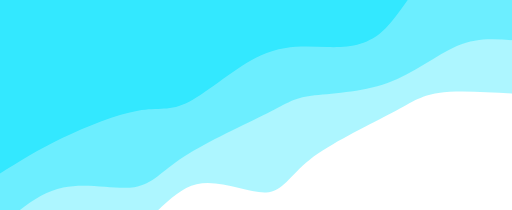
t = 0.00 s
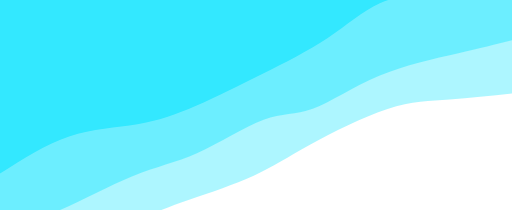
t = 0.75 s
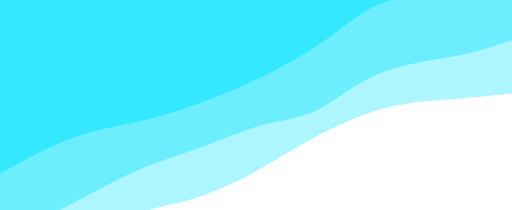
t = 1.25 s
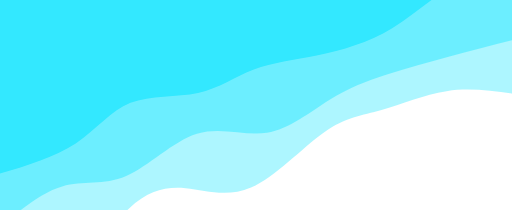
t = 2.00 s
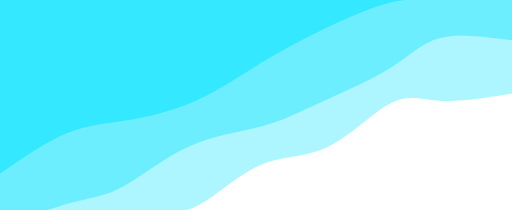
t = 2.75 s
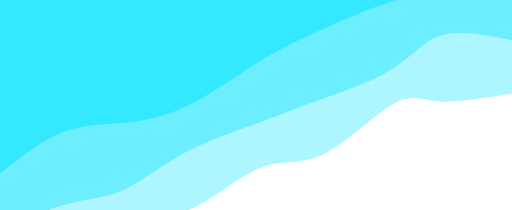
t = 3.25 s

The animated SVG that drew these frames (rendered in a browser with its animation timeline set to each time). Animation: 3 CSS @keyframes rules; one cycle of 4.00 s, repeats indefinitely.

<svg width="100%" height="100%" id="svg" viewBox="0 0 1440 590" xmlns="http://www.w3.org/2000/svg" class="transition duration-300 ease-in-out delay-150"><style>
.path-0{
animation:pathAnim-0 4s;
animation-timing-function: linear;
animation-iteration-count: infinite;
}
@keyframes pathAnim-0{
0%{
d: path("M 0,600 L 0,337 C 77.72036082474227,341.76205817378496 155.44072164948454,346.52411634756993 207,339 C 258.55927835051546,331.47588365243007 283.9574742268041,311.66559278350513 347,278 C 410.0425257731959,244.33440721649487 510.7293814432991,196.81351251840942 569,151 C 627.2706185567009,105.18648748159059 643.125,61.08035714285716 692,59 C 740.875,56.91964285714284 822.7706185567012,96.86505891016199 887,82 C 951.2293814432988,67.13494108983801 997.7925257731958,-2.540592783505147 1056,-42 C 1114.2074742268042,-81.45940721649485 1184.0592783505156,-90.70268777614137 1250,-110 C 1315.9407216494844,-129.29731222385863 1377.9703608247423,-158.6486561119293 1440,-188 L 1440,600 L 0,600 Z");
}
25%{
d: path("M 0,600 L 0,337 C 54.19072164948453,326.67682253313694 108.38144329896906,316.35364506627394 165,314 C 221.61855670103094,311.64635493372606 280.66494845360825,317.26224226804123 351,299 C 421.33505154639175,280.73775773195877 502.9587628865979,238.5973858615611 568,207 C 633.0412371134021,175.4026141384389 681.5,154.3482142857143 738,122 C 794.5,89.6517857142857 859.0412371134021,46.00975699558173 915,24 C 970.9587628865979,1.9902430044182666 1018.3350515463919,1.6127577319587658 1069,-21 C 1119.664948453608,-43.612757731958766 1173.618556701031,-88.4607879234168 1236,-120 C 1298.381443298969,-151.5392120765832 1369.1907216494847,-169.7696060382916 1440,-188 L 1440,600 L 0,600 Z");
}
50%{
d: path("M 0,600 L 0,337 C 60.62076583210603,345.31121134020617 121.24153166421206,353.62242268041234 184,344 C 246.75846833578794,334.37757731958766 311.6546391752578,306.82152061855675 367,291 C 422.3453608247422,275.17847938144325 468.139911634757,271.0914948453608 529,228 C 589.860088365243,184.9085051546392 665.7857142857143,102.8125 734,73 C 802.2142857142857,43.18749999999999 862.7172312223859,65.65850515463916 918,71 C 973.2827687776141,76.34149484536084 1023.3453608247421,64.55347938144331 1077,14 C 1130.654639175258,-36.55347938144332 1187.9013254786453,-125.8724226804124 1249,-166 C 1310.0986745213547,-206.1275773195876 1375.0493372606775,-197.0637886597938 1440,-188 L 1440,600 L 0,600 Z");
}
75%{
d: path("M 0,600 L 0,337 C 75.72754050073637,318.592323269514 151.45508100147273,300.184646539028 203,307 C 254.54491899852727,313.815353460972 281.9072164948454,345.8537371134021 331,317 C 380.0927835051546,288.1462628865979 450.9160530191457,198.40040500736376 517,172 C 583.0839469808543,145.59959499263624 644.4285714285714,182.54464285714283 707,154 C 769.5714285714286,125.45535714285715 833.3696612665686,31.421023564064797 890,-2 C 946.6303387334314,-35.4210235640648 996.0927835051546,-8.228737113402062 1050,-17 C 1103.9072164948454,-25.77126288659794 1162.259204712813,-70.50607511045655 1228,-105 C 1293.740795287187,-139.49392488954345 1366.8703976435936,-163.74696244477173 1440,-188 L 1440,600 L 0,600 Z");
}
100%{
d: path("M 0,600 L 0,337 C 77.72036082474227,341.76205817378496 155.44072164948454,346.52411634756993 207,339 C 258.55927835051546,331.47588365243007 283.9574742268041,311.66559278350513 347,278 C 410.0425257731959,244.33440721649487 510.7293814432991,196.81351251840942 569,151 C 627.2706185567009,105.18648748159059 643.125,61.08035714285716 692,59 C 740.875,56.91964285714284 822.7706185567012,96.86505891016199 887,82 C 951.2293814432988,67.13494108983801 997.7925257731958,-2.540592783505147 1056,-42 C 1114.2074742268042,-81.45940721649485 1184.0592783505156,-90.70268777614137 1250,-110 C 1315.9407216494844,-129.29731222385863 1377.9703608247423,-158.6486561119293 1440,-188 L 1440,600 L 0,600 Z");
}
}</style><path d="M 0,600 L 0,337 C 77.72036082474227,341.76205817378496 155.44072164948454,346.52411634756993 207,339 C 258.55927835051546,331.47588365243007 283.9574742268041,311.66559278350513 347,278 C 410.0425257731959,244.33440721649487 510.7293814432991,196.81351251840942 569,151 C 627.2706185567009,105.18648748159059 643.125,61.08035714285716 692,59 C 740.875,56.91964285714284 822.7706185567012,96.86505891016199 887,82 C 951.2293814432988,67.13494108983801 997.7925257731958,-2.540592783505147 1056,-42 C 1114.2074742268042,-81.45940721649485 1184.0592783505156,-90.70268777614137 1250,-110 C 1315.9407216494844,-129.29731222385863 1377.9703608247423,-158.6486561119293 1440,-188 L 1440,600 L 0,600 Z" stroke="none" stroke-width="0" fill="#33e8ff" fill-opacity="0.4" class="transition-all duration-300 ease-in-out delay-150 path-0" transform="rotate(-180 720 300)"></path><style>
.path-1{
animation:pathAnim-1 4s;
animation-timing-function: linear;
animation-iteration-count: infinite;
}
@keyframes pathAnim-1{
0%{
d: path("M 0,600 L 0,487 C 49.36616347569955,491.10907584683355 98.7323269513991,495.21815169366715 155,471 C 211.2676730486009,446.78184830633285 274.43685567010306,394.2364690721649 350,367 C 425.56314432989694,339.7635309278351 513.5202503681885,337.83597201767304 564,331 C 614.4797496318115,324.16402798232696 627.4821428571429,312.4196428571429 688,282 C 748.5178571428571,251.58035714285714 856.5511782032399,202.4854565537555 922,160 C 987.4488217967601,117.51454344624447 1010.3131443298969,81.63853092783505 1062,74 C 1113.6868556701031,66.36146907216495 1194.1962444771723,86.96041973490428 1262,73 C 1329.8037555228277,59.03958026509572 1384.9018777614137,10.519790132547861 1440,-38 L 1440,600 L 0,600 Z");
}
25%{
d: path("M 0,600 L 0,487 C 43.367636229749635,470.5884572901325 86.73527245949927,454.1769145802651 153,443 C 219.26472754050073,431.8230854197349 308.4265463917526,425.8807989690722 381,394 C 453.5734536082474,362.1192010309278 509.5585419734904,304.2998895434462 559,282 C 608.4414580265096,259.7001104565538 651.3392857142858,272.91964285714283 702,257 C 752.6607142857142,241.08035714285717 811.0843151693667,196.02153902798236 872,173 C 932.9156848306333,149.97846097201764 996.3234536082475,148.99420103092785 1069,115 C 1141.6765463917525,81.00579896907216 1223.6218703976435,14.001656848306325 1287,-17 C 1350.3781296023565,-48.001656848306325 1395.1890648011781,-43.00082842415316 1440,-38 L 1440,600 L 0,600 Z");
}
50%{
d: path("M 0,600 L 0,487 C 56.388070692194404,472.52512886597935 112.77614138438881,458.05025773195877 173,442 C 233.2238586156112,425.94974226804123 297.28350515463916,408.32409793814435 354,390 C 410.71649484536084,371.67590206185565 460.0898379970545,352.6533505154639 514,319 C 567.9101620029455,285.3466494845361 626.3571428571429,237.06249999999997 689,227 C 751.6428571428571,216.93750000000003 818.4815905743742,245.09664948453607 886,224 C 953.5184094256258,202.90335051546393 1021.716494845361,132.55090206185565 1085,105 C 1148.283505154639,77.44909793814433 1206.6524300441824,92.69974226804123 1265,76 C 1323.3475699558176,59.30025773195876 1381.6737849779088,10.65012886597938 1440,-38 L 1440,600 L 0,600 Z");
}
75%{
d: path("M 0,600 L 0,487 C 80.24208394698084,505.073177466863 160.48416789396168,523.146354933726 211,511 C 261.5158321060383,498.853645066274 282.30541237113397,456.4877577319588 335,417 C 387.69458762886603,377.5122422680412 472.2941826215023,340.9026141384389 537,314 C 601.7058173784977,287.0973858615611 646.517857142857,269.9017857142858 707,251 C 767.482142857143,232.09821428571425 843.6343888070694,211.49024300441823 914,177 C 984.3656111929306,142.50975699558177 1048.9445876288657,94.13724226804125 1096,66 C 1143.0554123711343,37.86275773195875 1172.5872606774672,29.960787923416788 1227,16 C 1281.4127393225328,2.0392120765832136 1360.7063696612663,-17.980393961708394 1440,-38 L 1440,600 L 0,600 Z");
}
100%{
d: path("M 0,600 L 0,487 C 49.36616347569955,491.10907584683355 98.7323269513991,495.21815169366715 155,471 C 211.2676730486009,446.78184830633285 274.43685567010306,394.2364690721649 350,367 C 425.56314432989694,339.7635309278351 513.5202503681885,337.83597201767304 564,331 C 614.4797496318115,324.16402798232696 627.4821428571429,312.4196428571429 688,282 C 748.5178571428571,251.58035714285714 856.5511782032399,202.4854565537555 922,160 C 987.4488217967601,117.51454344624447 1010.3131443298969,81.63853092783505 1062,74 C 1113.6868556701031,66.36146907216495 1194.1962444771723,86.96041973490428 1262,73 C 1329.8037555228277,59.03958026509572 1384.9018777614137,10.519790132547861 1440,-38 L 1440,600 L 0,600 Z");
}
}</style><path d="M 0,600 L 0,487 C 49.36616347569955,491.10907584683355 98.7323269513991,495.21815169366715 155,471 C 211.2676730486009,446.78184830633285 274.43685567010306,394.2364690721649 350,367 C 425.56314432989694,339.7635309278351 513.5202503681885,337.83597201767304 564,331 C 614.4797496318115,324.16402798232696 627.4821428571429,312.4196428571429 688,282 C 748.5178571428571,251.58035714285714 856.5511782032399,202.4854565537555 922,160 C 987.4488217967601,117.51454344624447 1010.3131443298969,81.63853092783505 1062,74 C 1113.6868556701031,66.36146907216495 1194.1962444771723,86.96041973490428 1262,73 C 1329.8037555228277,59.03958026509572 1384.9018777614137,10.519790132547861 1440,-38 L 1440,600 L 0,600 Z" stroke="none" stroke-width="0" fill="#33e8ff" fill-opacity="0.53" class="transition-all duration-300 ease-in-out delay-150 path-1" transform="rotate(-180 720 300)"></path><style>
.path-2{
animation:pathAnim-2 4s;
animation-timing-function: linear;
animation-iteration-count: infinite;
}
@keyframes pathAnim-2{
0%{
d: path("M 0,600 L 0,637 C 72.26969808541975,678.6002393225331 144.5393961708395,720.2004786450663 203,693 C 261.4606038291605,665.7995213549337 306.1121134020619,569.798324742268 356,520 C 405.8878865979381,470.20167525773195 461.0121502209131,466.6062223858615 519,468 C 576.9878497790869,469.3937776141385 637.8392857142857,475.7767857142857 707,444 C 776.1607142857143,412.2232142857143 853.6307069219441,342.28663475699557 908,314 C 962.3692930780559,285.71336524300443 993.637886597938,299.07667525773195 1052,289 C 1110.362113402062,278.92332474226805 1195.8177466863035,245.40666421207658 1265,212 C 1334.1822533136965,178.59333578792342 1387.0911266568482,145.2966678939617 1440,112 L 1440,600 L 0,600 Z");
}
25%{
d: path("M 0,600 L 0,637 C 70.25073637702505,616.0755706921944 140.5014727540501,595.1511413843889 205,598 C 269.4985272459499,600.8488586156111 328.2448453608246,627.4710051546392 377,615 C 425.7551546391754,602.5289948453608 464.519145802651,550.9648379970545 518,502 C 571.480854197349,453.0351620029455 639.6785714285714,406.66964285714283 703,374 C 766.3214285714286,341.33035714285717 824.7665684830635,322.35659057437414 882,299 C 939.2334315169365,275.64340942562586 995.2551546391753,247.90399484536078 1054,238 C 1112.7448453608247,228.09600515463922 1174.2128129602356,236.02743004418264 1239,218 C 1303.7871870397644,199.97256995581736 1371.8935935198822,155.98628497790867 1440,112 L 1440,600 L 0,600 Z");
}
50%{
d: path("M 0,600 L 0,637 C 48.95452871870397,652.3007179675994 97.90905743740794,667.6014359351988 153,645 C 208.09094256259206,622.3985640648012 269.31829896907215,561.8949742268042 337,521 C 404.68170103092785,480.1050257731959 478.8177466863034,458.8186671575847 546,445 C 613.1822533136966,431.1813328424153 673.4107142857142,424.8303571428571 726,405 C 778.5892857142858,385.1696428571429 823.5393961708395,351.8599042709867 883,339 C 942.4606038291605,326.1400957290133 1016.4317010309278,333.73002577319585 1073,311 C 1129.5682989690722,288.26997422680415 1168.7337997054492,235.21999263622973 1227,197 C 1285.2662002945508,158.78000736377027 1362.6331001472754,135.39000368188513 1440,112 L 1440,600 L 0,600 Z");
}
75%{
d: path("M 0,600 L 0,637 C 75.66844624447717,612.2013070692194 151.33689248895433,587.4026141384389 205,590 C 258.66310751104567,592.5973858615611 290.3208762886598,622.5908505154639 348,616 C 405.6791237113402,609.4091494845361 489.3796023564065,566.2339837997054 555,527 C 620.6203976435935,487.7660162002946 668.1607142857143,452.4732142857143 722,415 C 775.8392857142857,377.5267857142857 835.9775405007364,337.8731590574374 900,306 C 964.0224594992636,274.1268409425626 1031.9291237113403,250.03414948453607 1092,245 C 1152.0708762886597,239.96585051546393 1204.305964653903,253.9902430044183 1261,235 C 1317.694035346097,216.0097569955817 1378.8470176730484,164.00487849779086 1440,112 L 1440,600 L 0,600 Z");
}
100%{
d: path("M 0,600 L 0,637 C 72.26969808541975,678.6002393225331 144.5393961708395,720.2004786450663 203,693 C 261.4606038291605,665.7995213549337 306.1121134020619,569.798324742268 356,520 C 405.8878865979381,470.20167525773195 461.0121502209131,466.6062223858615 519,468 C 576.9878497790869,469.3937776141385 637.8392857142857,475.7767857142857 707,444 C 776.1607142857143,412.2232142857143 853.6307069219441,342.28663475699557 908,314 C 962.3692930780559,285.71336524300443 993.637886597938,299.07667525773195 1052,289 C 1110.362113402062,278.92332474226805 1195.8177466863035,245.40666421207658 1265,212 C 1334.1822533136965,178.59333578792342 1387.0911266568482,145.2966678939617 1440,112 L 1440,600 L 0,600 Z");
}
}</style><path d="M 0,600 L 0,637 C 72.26969808541975,678.6002393225331 144.5393961708395,720.2004786450663 203,693 C 261.4606038291605,665.7995213549337 306.1121134020619,569.798324742268 356,520 C 405.8878865979381,470.20167525773195 461.0121502209131,466.6062223858615 519,468 C 576.9878497790869,469.3937776141385 637.8392857142857,475.7767857142857 707,444 C 776.1607142857143,412.2232142857143 853.6307069219441,342.28663475699557 908,314 C 962.3692930780559,285.71336524300443 993.637886597938,299.07667525773195 1052,289 C 1110.362113402062,278.92332474226805 1195.8177466863035,245.40666421207658 1265,212 C 1334.1822533136965,178.59333578792342 1387.0911266568482,145.2966678939617 1440,112 L 1440,600 L 0,600 Z" stroke="none" stroke-width="0" fill="#33e8ff" fill-opacity="1" class="transition-all duration-300 ease-in-out delay-150 path-2" transform="rotate(-180 720 300)"></path></svg>
